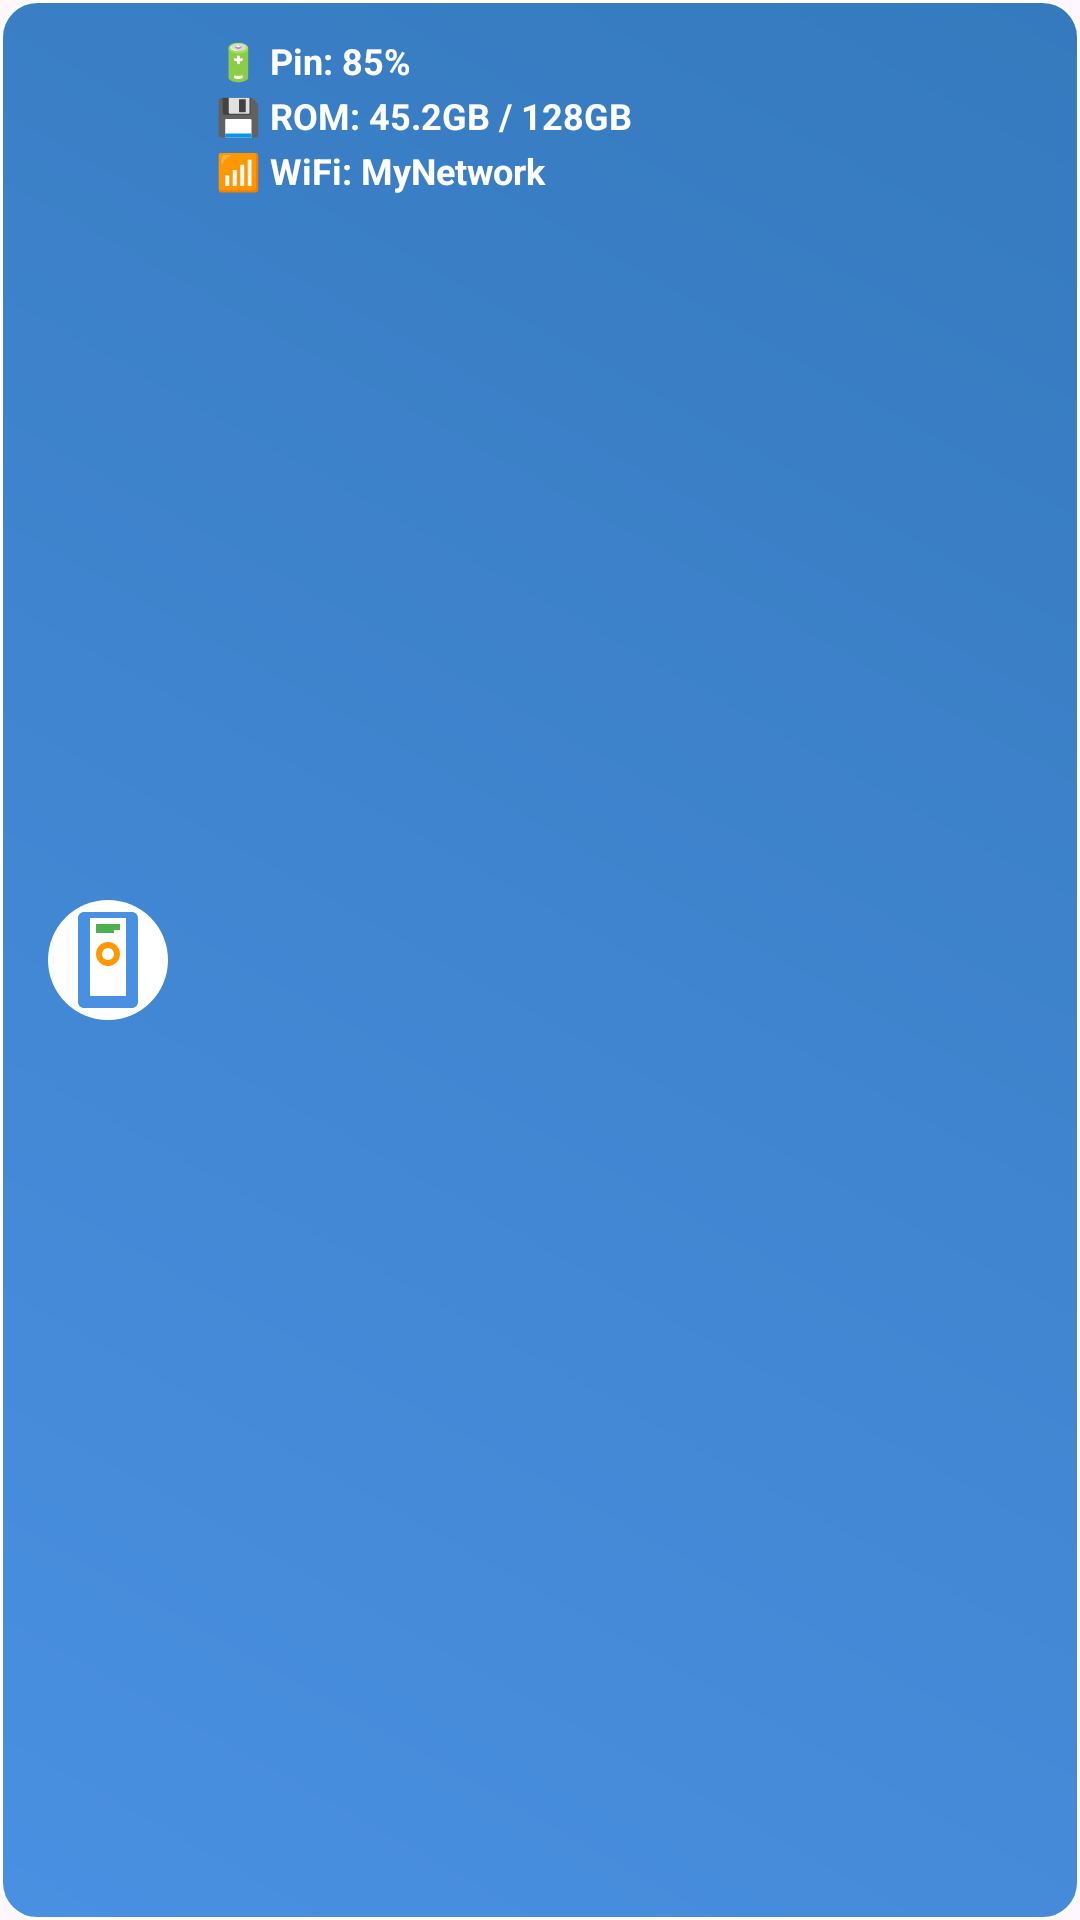

Reconstruct the res/layout file that produces this screen, plus the resources it refers to.
<!-- AndroidManifest.xml: application theme Theme.Appxx_appthemewallpaper -->
<!-- res/layout/widget_system_info.xml -->
<?xml version="1.0" encoding="utf-8"?>
<RelativeLayout xmlns:android="http://schemas.android.com/apk/res/android"
    android:id="@+id/widgetContainer"
    android:layout_width="match_parent"
    android:layout_height="wrap_content"
    android:background="@drawable/widget_background"
    android:padding="12dp">

    <ImageView
        android:id="@+id/ivWidgetImage"
        android:layout_width="48dp"
        android:layout_height="48dp"
        android:layout_alignParentStart="true"
        android:layout_centerVertical="true"
        android:src="@drawable/ic_widget_image"
        android:contentDescription="Widget Image" />

    <LinearLayout
        android:layout_width="match_parent"
        android:layout_height="wrap_content"
        android:layout_toEndOf="@id/ivWidgetImage"
        android:layout_marginStart="12dp"
        android:orientation="vertical">

        <TextView
            android:id="@+id/tvBatteryInfo"
            android:layout_width="match_parent"
            android:layout_height="wrap_content"
            android:text="🔋 Pin: 85%"
            android:textColor="#FFFFFF"
            android:textSize="12sp"
            android:textStyle="bold"
            android:maxLines="1"
            android:ellipsize="end" />

        <TextView
            android:id="@+id/tvRomInfo"
            android:layout_width="match_parent"
            android:layout_height="wrap_content"
            android:text="💾 ROM: 45.2GB / 128GB"
            android:textColor="#FFFFFF"
            android:textSize="12sp"
            android:textStyle="bold"
            android:maxLines="1"
            android:ellipsize="end"
            android:layout_marginTop="2dp" />

        <TextView
            android:id="@+id/tvWifiInfo"
            android:layout_width="match_parent"
            android:layout_height="wrap_content"
            android:text="📶 WiFi: MyNetwork"
            android:textColor="#FFFFFF"
            android:textSize="12sp"
            android:textStyle="bold"
            android:maxLines="1"
            android:ellipsize="end"
            android:layout_marginTop="2dp" />

    </LinearLayout>

</RelativeLayout>
<!-- resources referenced by this layout -->
<resources>
  <!-- drawable ic_widget_image (drawable) -->
  <?xml version="1.0" encoding="utf-8"?>
  <vector xmlns:android="http://schemas.android.com/apk/res/android"
      android:width="48dp"
      android:height="48dp"
      android:viewportWidth="48"
      android:viewportHeight="48">
      
      
      <path
          android:fillColor="#FFFFFF"
          android:pathData="M24,24m-20,0a20,20 0,1 1,40 0a20,20 0,1 1,-40 0" />
      
      
      <path
          android:fillColor="#4A90E2"
          android:pathData="M16,8h16c1.1,0 2,0.9 2,2v28c0,1.1 -0.9,2 -2,2H16c-1.1,0 -2,-0.9 -2,-2V10C14,8.9 14.9,8 16,8zM18,10v26h12V10H18zM22,36h8v2h-8V36z" />
      
      
      <path
          android:fillColor="#4CAF50"
          android:pathData="M20,12h8v2h-8V12zM20,14h6v1h-6V14z" />
      
      
      <path
          android:fillColor="#FF9800"
          android:pathData="M24,18c-2.2,0 -4,1.8 -4,4s1.8,4 4,4s4,-1.8 4,-4S26.2,18 24,18zM24,24c-1.1,0 -2,-0.9 -2,-2s0.9,-2 2,-2s2,0.9 2,2S25.1,24 24,24z" />
          
  </vector>
  <!-- drawable widget_background (drawable) -->
  <?xml version="1.0" encoding="utf-8"?>
  <shape xmlns:android="http://schemas.android.com/apk/res/android"
      android:shape="rectangle">
      
      <gradient
          android:startColor="#4A90E2"
          android:endColor="#357ABD"
          android:angle="45" />
      
      <corners android:radius="12dp" />
      
      <stroke
          android:width="1dp"
          android:color="#FFFFFF"
          android:alpha="0.3" />
          
  </shape>
  <style name="Theme.Appxx_appthemewallpaper" parent="Base.Theme.Appxx_appthemewallpaper" />
  <style name="Base.Theme.Appxx_appthemewallpaper" parent="Theme.Material3.DayNight.NoActionBar">
          
          
      </style>
</resources>
